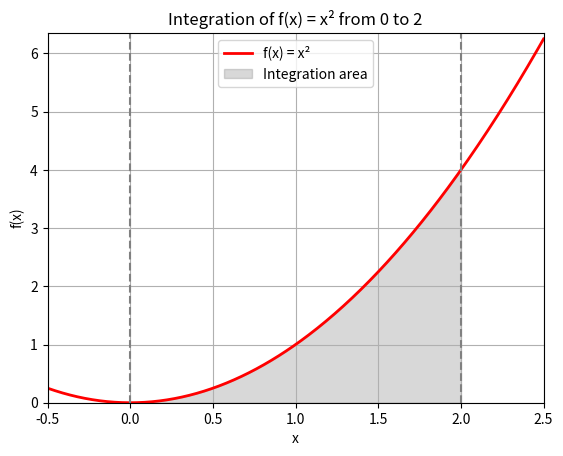

The script that saved this image:
from typing import Callable, Tuple
import numpy as np
import matplotlib.pyplot as plt
from scipy import integrate


def f(x: np.ndarray) -> np.ndarray:
    """Function to be integrated: f(x) = x^2."""
    return x**2


def monte_carlo_integrate(
    func: Callable[[np.ndarray], np.ndarray],
    bounds: Tuple[float, float],
    num_samples: int = 100_000,
) -> float:
    """Estimate the definite integral using the Monte Carlo method.

    Args:
        func: Function to integrate.
        bounds: Tuple of lower and upper limits (a, b).
        num_samples: Number of random samples.

    Returns:
        Approximated area under the curve.
    """
    a, b = bounds
    x_random: np.ndarray = np.random.uniform(a, b, num_samples)
    y_random: np.ndarray = func(x_random)
    return (b - a) * np.mean(y_random)


def compare_with_quad(
    func: Callable[[float], float], bounds: Tuple[float, float]
) -> Tuple[float, float]:
    """Compute definite integral using SciPy's quad for comparison.

    Args:
        func: Function to integrate.
        bounds: Tuple of lower and upper limits (a, b).

    Returns:
        Tuple of (integral value, estimated error).
    """
    a, b = bounds
    return integrate.quad(func, a, b)


def plot_function_and_area(
    func: Callable[[np.ndarray], np.ndarray],
    bounds: Tuple[float, float],
    x_range: Tuple[float, float] = (-0.5, 2.5),
    num_points: int = 400,
) -> None:
    """Plot the function and shade the area under the curve between given bounds."""
    a, b = bounds
    x = np.linspace(x_range[0], x_range[1], num_points)
    y = func(x)

    _, ax = plt.subplots()
    ax.plot(x, y, "r", linewidth=2, label="f(x) = x²")

    x_fill = np.linspace(a, b, num_points)
    y_fill = func(x_fill)
    ax.fill_between(x_fill, y_fill, color="gray", alpha=0.3, label="Integration area")

    ax.set_xlim(x_range)
    ax.set_ylim(0, max(y) + 0.1)
    ax.set_xlabel("x")
    ax.set_ylabel("f(x)")
    ax.set_title(f"Integration of f(x) = x² from {a} to {b}")
    ax.axvline(x=a, color="gray", linestyle="--")
    ax.axvline(x=b, color="gray", linestyle="--")
    ax.grid(True)
    ax.legend()
    plt.show()


if __name__ == "__main__":
    bounds = (0, 2)

    # Monte Carlo Integration
    monte_carlo_result = monte_carlo_integrate(f, bounds)

    # Analytical Integration with quad
    quad_result, quad_error = compare_with_quad(lambda x: x**2, bounds)

    # Output results
    print(f"Monte Carlo result: {monte_carlo_result}")
    print(f"SciPy quad result: {quad_result} ± {quad_error}")

    # Visualization
    plot_function_and_area(f, bounds)
